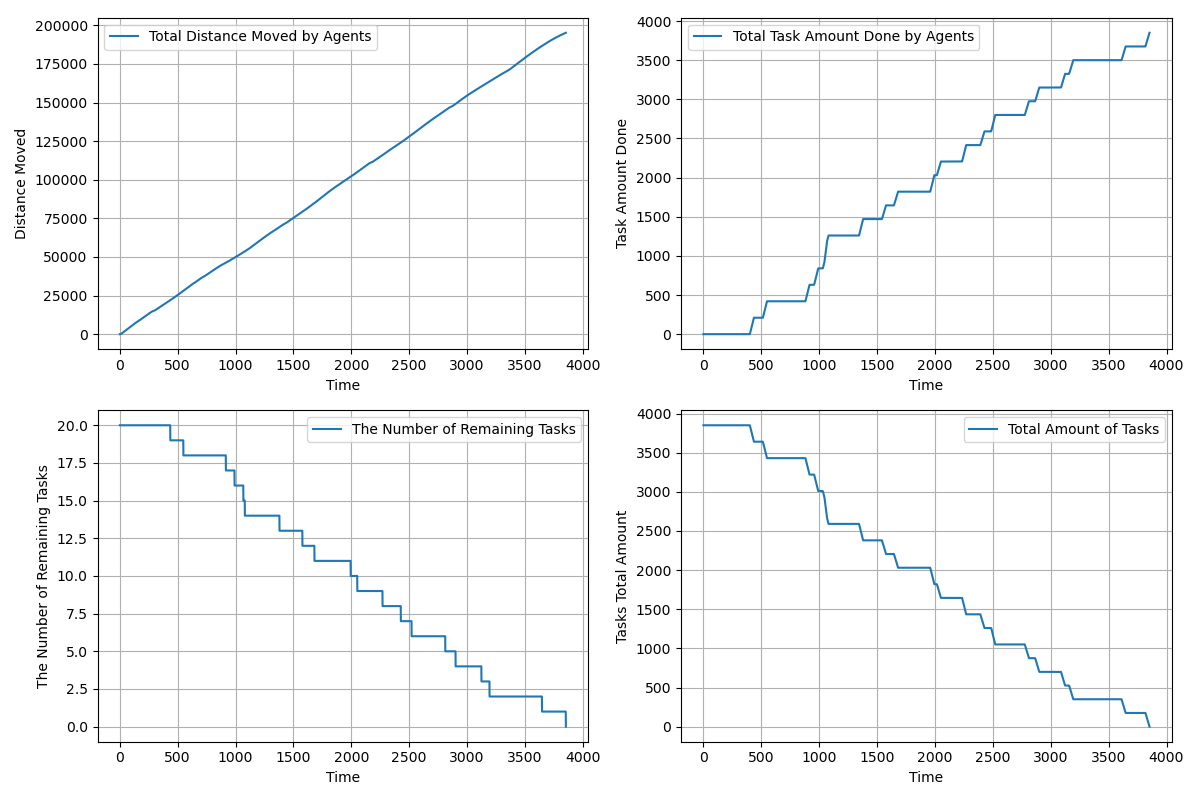

Values plotted in this chart, from the file beside it:
time, agents_total_distance_moved, agents_total_task_amount_done, completed_tasks, remaining_tasks, tasks_total_amount_left
1.0, 2.9, 0.0, 0, 20, 3850
2.0, 8.7, 0.0, 0, 20, 3850
3.0, 17.4, 0.0, 0, 20, 3850
4.0, 29.0, 0.0, 0, 20, 3850
5.0, 43.5, 0.0, 0, 20, 3850
6.0, 60.9, 0.0, 0, 20, 3850
7.0, 81.2, 0.0, 0, 20, 3850
8.0, 104.4, 0.0, 0, 20, 3850
9.0, 130.5, 0.0, 0, 20, 3850
10.0, 159.5, 0.0, 0, 20, 3850
11.0, 191.4, 0.0, 0, 20, 3850
12.0, 226.2, 0.0, 0, 20, 3850
13.0, 263.9, 0.0, 0, 20, 3850
14.0, 304.5, 0.0, 0, 20, 3850
15.0, 348.0, 0.0, 0, 20, 3850
16.0, 394.4, 0.0, 0, 20, 3850
17.0, 443.7, 0.0, 0, 20, 3850
18.0, 495.9, 0.0, 0, 20, 3850
19.0, 551.0, 0.0, 0, 20, 3850
20.0, 609.0, 0.0, 0, 20, 3850
21.0, 667.0, 0.0, 0, 20, 3850
22.0, 725.0, 0.0, 0, 20, 3850
23.0, 783.0, 0.0, 0, 20, 3850
24.0, 841.0, 0.0, 0, 20, 3850
25.0, 899.0, 0.0, 0, 20, 3850
26.0, 957.0, 0.0, 0, 20, 3850
27.0, 1015, 0.0, 0, 20, 3850
28.0, 1073, 0.0, 0, 20, 3850
29.0, 1131, 0.0, 0, 20, 3850
30.0, 1189, 0.0, 0, 20, 3850
31.0, 1247, 0.0, 0, 20, 3850
32.0, 1305, 0.0, 0, 20, 3850
33.0, 1363, 0.0, 0, 20, 3850
34.0, 1421, 0.0, 0, 20, 3850
35.0, 1479, 0.0, 0, 20, 3850
36.0, 1537, 0.0, 0, 20, 3850
37.0, 1595, 0.0, 0, 20, 3850
38.0, 1653, 0.0, 0, 20, 3850
39.0, 1711, 0.0, 0, 20, 3850
40.0, 1769, 0.0, 0, 20, 3850
41.0, 1827, 0.0, 0, 20, 3850
42.0, 1885, 0.0, 0, 20, 3850
43.0, 1943, 0.0, 0, 20, 3850
44.0, 2001, 0.0, 0, 20, 3850
45.0, 2059, 0.0, 0, 20, 3850
46.0, 2117, 0.0, 0, 20, 3850
47.0, 2175, 0.0, 0, 20, 3850
48.0, 2233, 0.0, 0, 20, 3850
49.0, 2291, 0.0, 0, 20, 3850
50.0, 2349, 0.0, 0, 20, 3850
51.0, 2407, 0.0, 0, 20, 3850
52.0, 2465, 0.0, 0, 20, 3850
53.0, 2523, 0.0, 0, 20, 3850
54.0, 2581, 0.0, 0, 20, 3850
55.0, 2639, 0.0, 0, 20, 3850
56.0, 2697, 0.0, 0, 20, 3850
57.0, 2755, 0.0, 0, 20, 3850
58.0, 2813, 0.0, 0, 20, 3850
59.0, 2871, 0.0, 0, 20, 3850
60.0, 2929, 0.0, 0, 20, 3850
... 3,793 more rows
